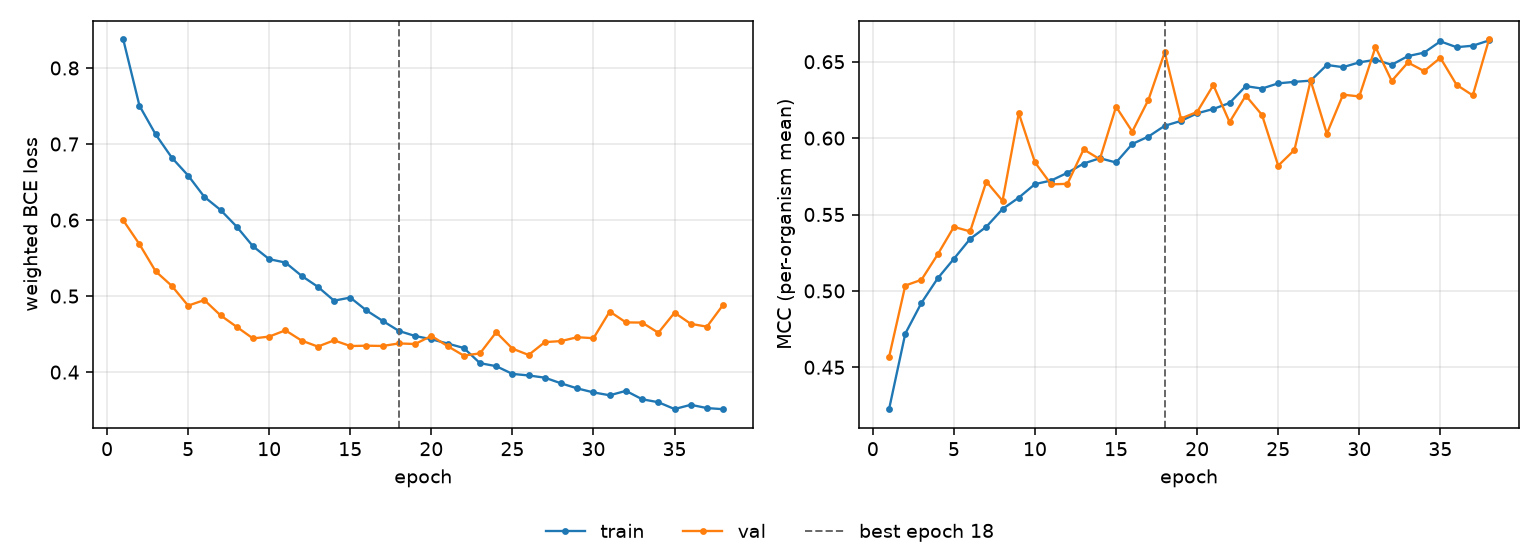

The table this chart was drawn from, first rows:
epoch, tr_loss, vl_loss, tr_mcc, vl_mcc, is_best
1, 0.8375, 0.5996, 0.4226, 0.4567, False
2, 0.7503, 0.5682, 0.472, 0.5035, False
3, 0.7126, 0.5325, 0.4922, 0.5073, False
4, 0.6819, 0.5133, 0.5082, 0.5239, False
5, 0.6586, 0.4875, 0.521, 0.5419, False
6, 0.6305, 0.4948, 0.534, 0.5389, False
7, 0.6133, 0.4747, 0.542, 0.5716, False
8, 0.5912, 0.4595, 0.5536, 0.5589, False
9, 0.5655, 0.4443, 0.561, 0.6164, False
10, 0.5486, 0.4467, 0.5699, 0.5841, False
11, 0.5441, 0.455, 0.5722, 0.5697, False
12, 0.5266, 0.4415, 0.5773, 0.5701, False
13, 0.5122, 0.4336, 0.5834, 0.5926, False
14, 0.494, 0.4418, 0.5868, 0.5862, False
15, 0.4981, 0.4343, 0.584, 0.6205, False
16, 0.4811, 0.4348, 0.5962, 0.6043, False
17, 0.4674, 0.4344, 0.601, 0.6252, False
18, 0.4542, 0.4378, 0.6081, 0.6562, True
19, 0.4475, 0.437, 0.6113, 0.6128, False
20, 0.4432, 0.4476, 0.6162, 0.6171, False
21, 0.4376, 0.4343, 0.6191, 0.6347, False
22, 0.4317, 0.4218, 0.623, 0.6105, False
23, 0.4118, 0.4247, 0.634, 0.6278, False
24, 0.4078, 0.4524, 0.6325, 0.6152, False
25, 0.3977, 0.4309, 0.6359, 0.582, False
26, 0.3956, 0.4226, 0.6368, 0.5923, False
27, 0.3927, 0.4395, 0.6376, 0.6377, False
28, 0.3853, 0.4408, 0.6479, 0.6029, False
29, 0.3786, 0.4459, 0.6464, 0.6285, False
30, 0.3733, 0.4446, 0.6496, 0.6273, False
31, 0.3695, 0.4797, 0.6513, 0.6596, False
32, 0.3754, 0.4654, 0.648, 0.6374, False
33, 0.3643, 0.4652, 0.6537, 0.6495, False
34, 0.3604, 0.4518, 0.656, 0.6439, False
35, 0.3514, 0.4782, 0.6633, 0.6525, False
36, 0.357, 0.4635, 0.6595, 0.6349, False
37, 0.3527, 0.4598, 0.6605, 0.628, False
38, 0.3512, 0.4887, 0.6639, 0.6646, False
